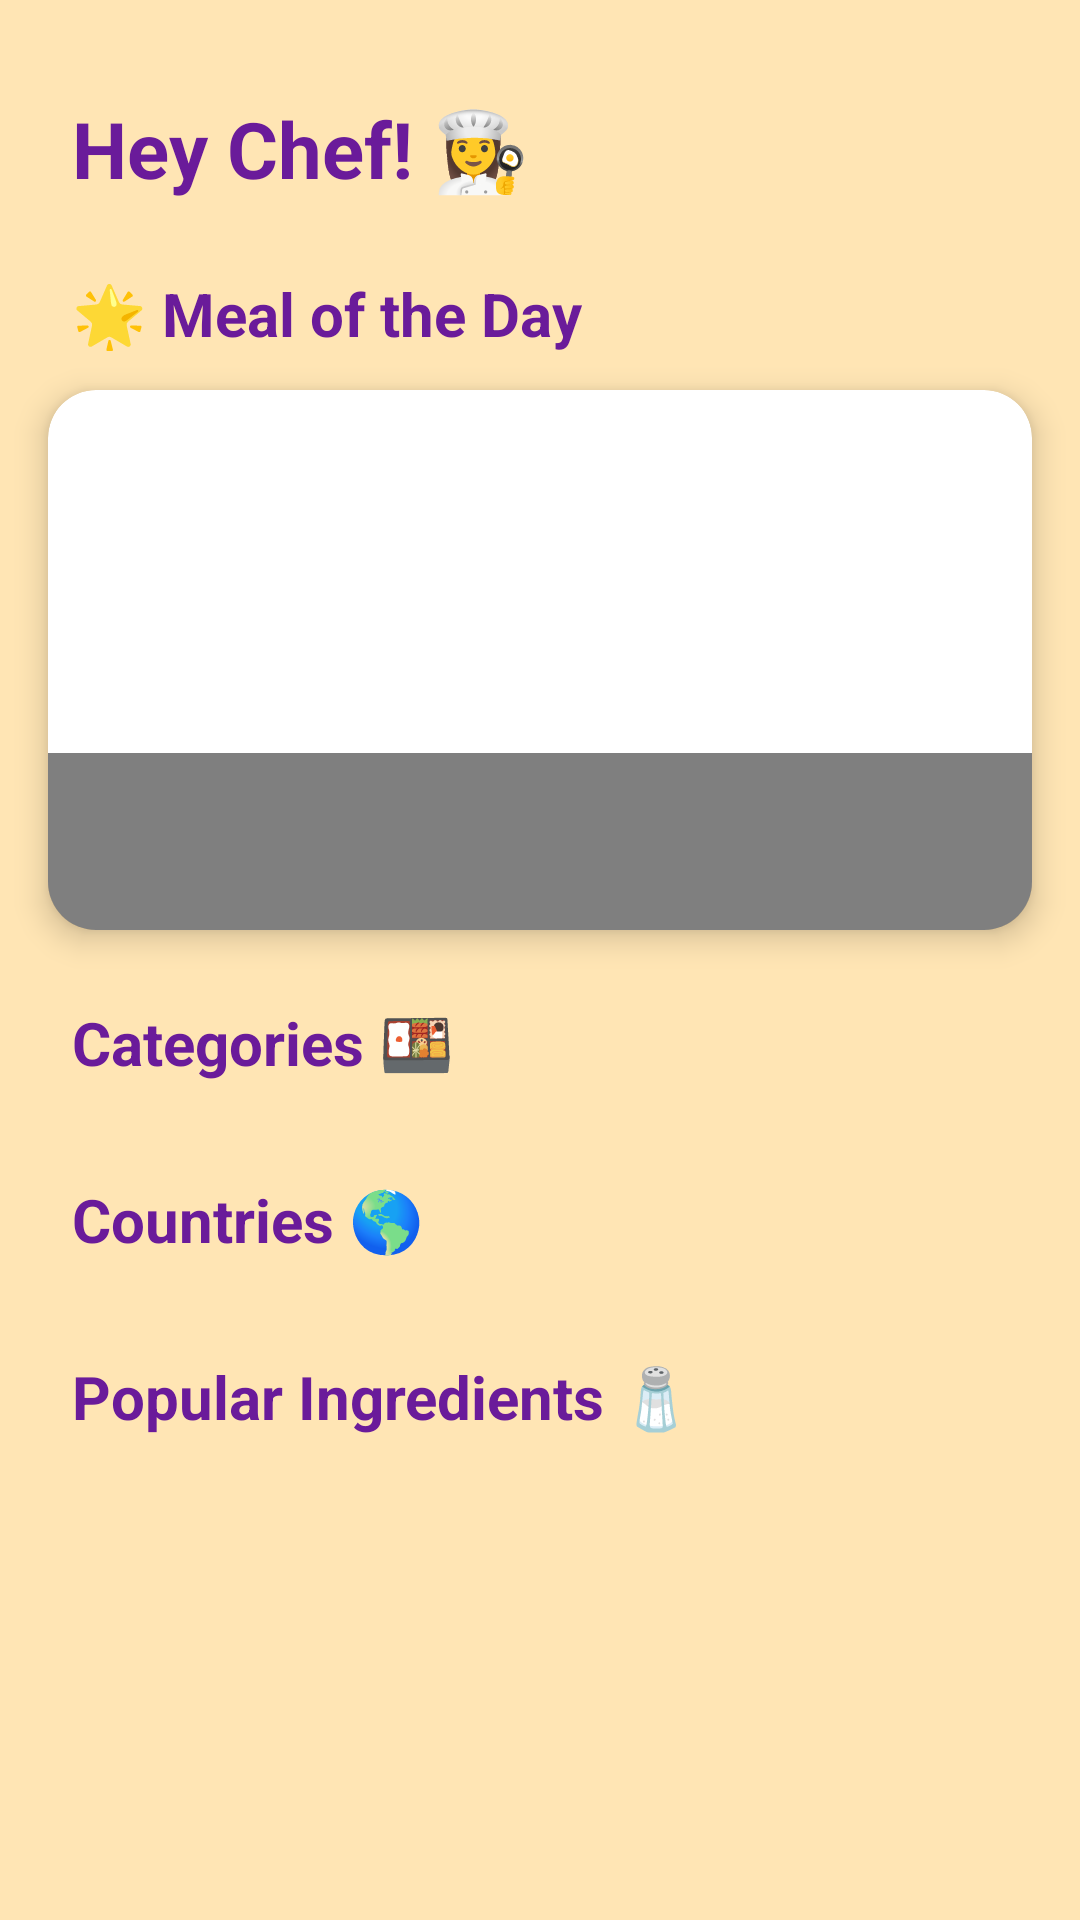

Produce the Android XML layout that renders to this screen, including the resource entries it uses.
<!-- AndroidManifest.xml: application theme Theme.GustoGuru -->
<!-- res/layout/fragment_home.xml -->
<?xml version="1.0" encoding="utf-8"?>
<RelativeLayout xmlns:android="http://schemas.android.com/apk/res/android"
    android:layout_width="match_parent"
    android:layout_height="match_parent"
    xmlns:app="http://schemas.android.com/apk/res-auto"
    android:background="@color/soft_peach">

    
    <LinearLayout
        android:id="@+id/networkStatusContainer"
        android:layout_width="match_parent"
        android:layout_height="wrap_content"
        android:orientation="horizontal"
        android:background="@color/offline_status_bg"
        android:padding="8dp"
        android:gravity="center_vertical"
        android:visibility="gone">

        <ImageView
            android:id="@+id/ivNetworkStatus"
            android:layout_width="24dp"
            android:layout_height="24dp"
            android:layout_marginEnd="8dp"
            android:src="@drawable/ic_offline" />

        <TextView
            android:id="@+id/tvNetworkStatus"
            android:layout_width="wrap_content"
            android:layout_height="wrap_content"
            android:text="Offline - Showing cached data"
            android:textColor="@color/offline_status_text" />
    </LinearLayout>

    <ScrollView
        android:layout_width="match_parent"
        android:layout_height="match_parent"
        android:fillViewport="true">


        <LinearLayout
            android:layout_width="match_parent"
            android:layout_height="wrap_content"
            android:orientation="vertical"
            android:paddingBottom="24dp">

            
            <TextView
                android:id="@+id/tvGreeting"
                android:layout_width="wrap_content"
                android:layout_height="wrap_content"
                android:text="Hey Chef! 👩‍🍳"
                android:textSize="26sp"
                android:textStyle="bold"
                android:textColor="@color/deep_purple"
                android:layout_marginTop="32dp"
                android:layout_marginStart="24dp" />

            
            <TextView
                android:layout_width="wrap_content"
                android:layout_height="wrap_content"
                android:text="🌟 Meal of the Day"
                android:textSize="20sp"
                android:textStyle="bold"
                android:textColor="@color/deep_purple"
                android:layout_marginTop="24dp"
                android:layout_marginStart="24dp" />

            <androidx.cardview.widget.CardView
                android:id="@+id/mealOfTheDayCard"
                android:layout_width="match_parent"
                android:layout_height="180dp"
                android:layout_marginTop="12dp"
                android:layout_marginHorizontal="16dp"
                app:cardCornerRadius="16dp"
                app:cardElevation="6dp">

                <RelativeLayout
                    android:layout_width="match_parent"
                    android:layout_height="match_parent">

                    <ImageView
                        android:id="@+id/ivMealOfTheDay"
                        android:layout_width="match_parent"
                        android:layout_height="match_parent"
                        android:scaleType="centerCrop" />

                    <TextView
                        android:id="@+id/tvMealOfTheDayName"
                        android:layout_width="match_parent"
                        android:layout_height="wrap_content"
                        android:layout_alignParentBottom="true"
                        android:background="#80000000"
                        android:textColor="#FFF"
                        android:textSize="20sp"
                        android:textStyle="bold"
                        android:padding="16dp" />
                </RelativeLayout>
            </androidx.cardview.widget.CardView>

            
            <TextView
                android:layout_width="wrap_content"
                android:layout_height="wrap_content"
                android:text="Categories 🍱"
                android:textSize="20sp"
                android:textStyle="bold"
                android:textColor="@color/deep_purple"
                android:layout_marginTop="24dp"
                android:layout_marginStart="24dp" />

            <androidx.recyclerview.widget.RecyclerView
                android:id="@+id/categoriesContainer"
                android:layout_width="match_parent"
                android:layout_height="wrap_content"
                android:layout_marginTop="8dp"
                android:paddingHorizontal="8dp" />

            
            <TextView
                android:id="@+id/tvMealsByCategoryTitle"
                android:layout_width="wrap_content"
                android:layout_height="wrap_content"
                android:text="Meals in "
                android:textSize="20sp"
                android:textStyle="bold"
                android:textColor="@color/deep_purple"
                android:layout_marginTop="24dp"
                android:layout_marginStart="24dp"
                android:visibility="gone" />

            <androidx.recyclerview.widget.RecyclerView
                android:id="@+id/mealsByCategoryContainer"
                android:layout_width="match_parent"
                android:layout_height="wrap_content"
                android:layout_marginTop="8dp"
                android:paddingHorizontal="8dp"
                android:visibility="gone" />

            
            <TextView
                android:layout_width="wrap_content"
                android:layout_height="wrap_content"
                android:text="Countries 🌎"
                android:textSize="20sp"
                android:textStyle="bold"
                android:textColor="@color/deep_purple"
                android:layout_marginTop="24dp"
                android:layout_marginStart="24dp" />

            <androidx.recyclerview.widget.RecyclerView
                android:id="@+id/areasContainer"
                android:layout_width="match_parent"
                android:layout_height="wrap_content"
                android:layout_marginTop="8dp"
                android:paddingHorizontal="8dp" />

            
            <TextView
                android:id="@+id/tvMealsByAreaTitle"
                android:layout_width="wrap_content"
                android:layout_height="wrap_content"
                android:text="Meals from "
                android:textSize="20sp"
                android:textStyle="bold"
                android:textColor="@color/deep_purple"
                android:layout_marginTop="24dp"
                android:layout_marginStart="24dp"
                android:visibility="gone" />

            <androidx.recyclerview.widget.RecyclerView
                android:id="@+id/mealsByAreaContainer"
                android:layout_width="match_parent"
                android:layout_height="wrap_content"
                android:layout_marginTop="8dp"
                android:paddingHorizontal="8dp"
                android:visibility="gone" />

            
            <TextView
                android:id="@+id/tvIngredientsTitle"
                android:layout_width="wrap_content"
                android:layout_height="wrap_content"
                android:layout_marginStart="24dp"
                android:layout_marginTop="24dp"
                android:text="Popular Ingredients 🧂"
                android:textColor="@color/deep_purple"
                android:textSize="20sp"
                android:textStyle="bold" />

            <androidx.recyclerview.widget.RecyclerView
                android:id="@+id/ingredientsContainer"
                android:layout_width="match_parent"
                android:layout_height="wrap_content"
                android:layout_marginTop="8dp"
                android:paddingHorizontal="8dp" />

            
            <TextView
                android:id="@+id/tvMealsByIngredientTitle"
                android:layout_width="wrap_content"
                android:layout_height="wrap_content"
                android:text="Meals with "
                android:textSize="20sp"
                android:textStyle="bold"
                android:textColor="@color/deep_purple"
                android:layout_marginTop="24dp"
                android:layout_marginStart="24dp"
                android:visibility="gone" />

            <androidx.recyclerview.widget.RecyclerView
                android:id="@+id/mealsByIngredientContainer"
                android:layout_width="match_parent"
                android:layout_height="wrap_content"
                android:layout_marginTop="8dp"
                android:paddingHorizontal="8dp"
                android:visibility="gone" />
        </LinearLayout>
    </ScrollView>
</RelativeLayout>
<!-- resources referenced by this layout -->
<resources>
  <color name="deep_purple">#6A1B9A</color>
  <color name="offline_status_bg">#FFF44336</color>
  <color name="offline_status_text">#FFFFFF</color>
  <color name="soft_peach">#FFE5B4</color>
  <!-- drawable ic_offline (drawable) -->
  <vector xmlns:android="http://schemas.android.com/apk/res/android"
      android:width="24dp"
      android:height="24dp"
      android:viewportWidth="24"
      android:viewportHeight="24"
      android:tint="@color/offline_highlight">
      <path
          android:fillColor="@android:color/darker_gray"
          android:pathData="M19.35,10.04C18.67,6.59 15.64,4 12,4 9.11,4 6.6,5.64 5.35,8.04 2.34,8.36 0,10.91 0,14c0,3.31 2.69,6 6,6h13c2.76,0 5,-2.24 5,-5 0,-2.64 -2.05,-4.78 -4.65,-4.96zM19,18H6c-2.21,0 -4,-1.79 -4,-4 0,-2.05 1.53,-3.76 3.56,-3.97l1.07,-0.11 0.5,-0.95C8.08,7.14 9.94,6 12,6c2.62,0 4.88,1.86 5.39,4.43l0.3,1.5 1.53,0.11c1.56,0.1 2.78,1.41 2.78,2.96 0,1.65 -1.35,3 -3,3z"/>
  </vector>
  <style name="Theme.GustoGuru" parent="Base.Theme.GustoGuru" />
  <color name="offline_highlight">#FF5252</color>
  <style name="Base.Theme.GustoGuru" parent="Theme.Material3.DayNight.NoActionBar">
  
          
          
      </style>
</resources>
